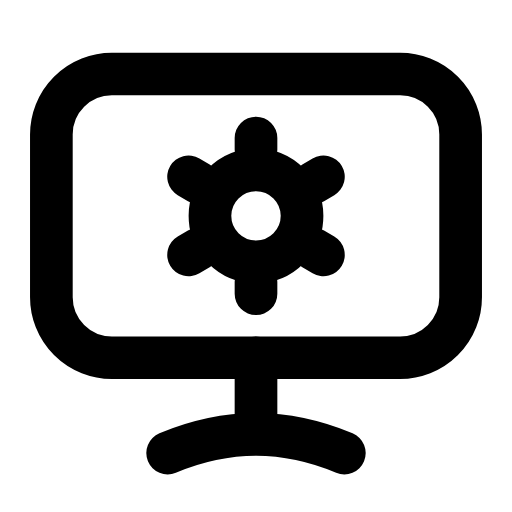
t = 0.00 s
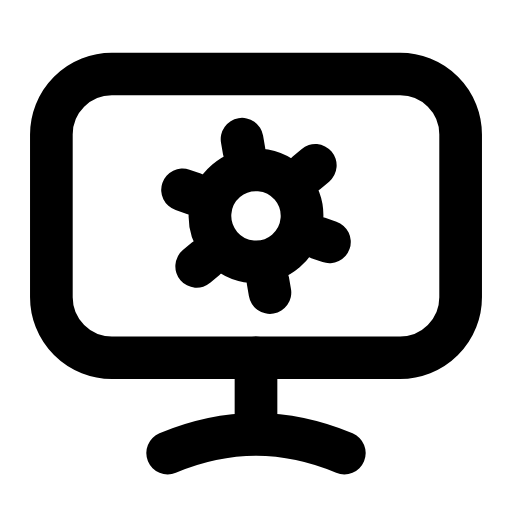
t = 0.16 s
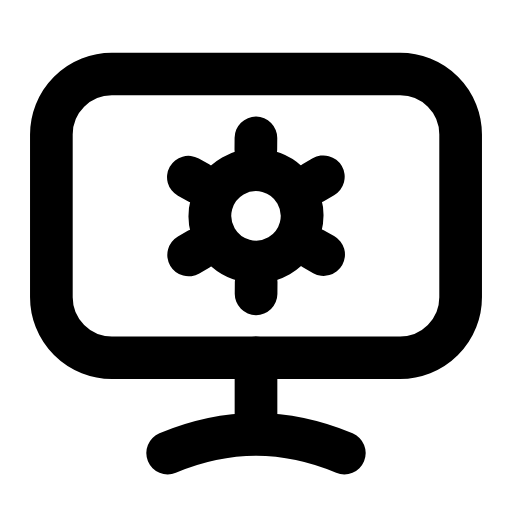
t = 0.47 s
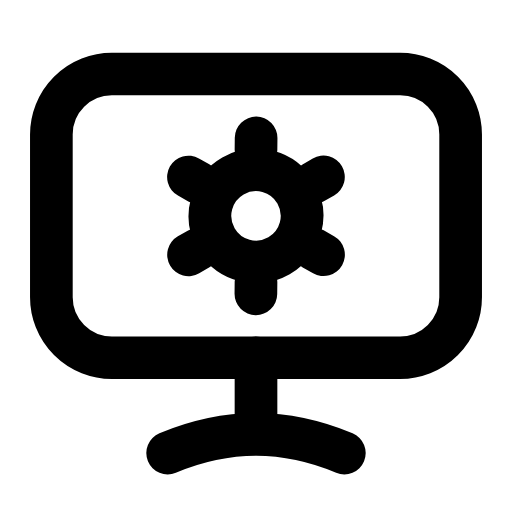
t = 0.68 s
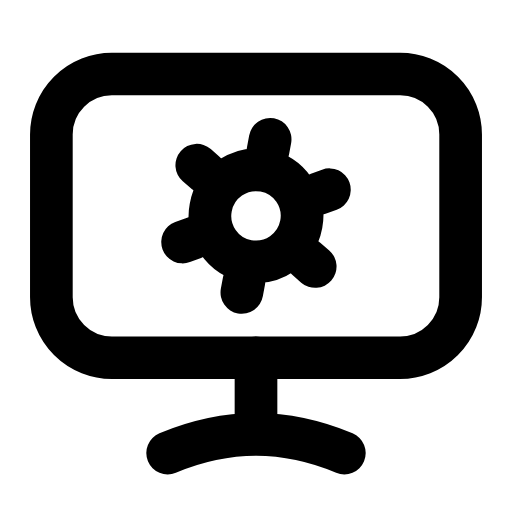
t = 0.95 s
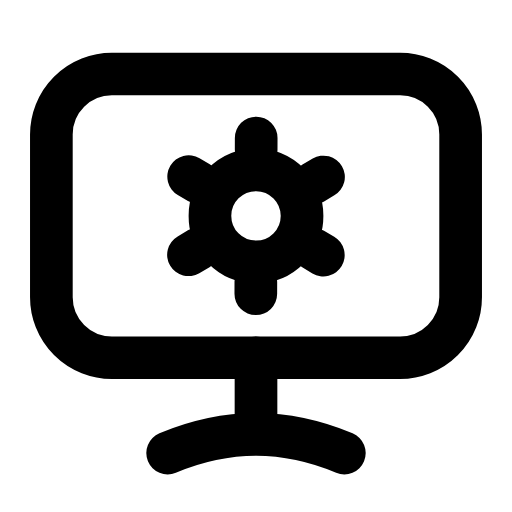
t = 1.16 s

The animated SVG that drew these frames (rendered in a browser with its animation timeline set to each time). Animation: 1 SMIL element (animateTransform=1); one cycle of 1.40 s, repeats indefinitely.

<svg xmlns="http://www.w3.org/2000/svg" width="24" height="24" viewBox="0 0 24 24" fill="none"><g transform="translate(-1.08 -1.108) scale(1.09)"><rect stroke="currentColor" stroke-width="1.835" stroke-linecap="round" stroke-linejoin="round" fill="none" x="3.2" y="4.2" width="17.6" height="12.2" rx="2.6"></rect><line stroke="currentColor" stroke-width="1.835" stroke-linecap="round" stroke-linejoin="round" fill="none" x1="12" y1="16.4" x2="12" y2="19.6"></line><path stroke="currentColor" stroke-width="1.835" stroke-linecap="round" stroke-linejoin="round" fill="none" d="M8.2 20.5C9.4 20 10.7 19.7 12 19.7S14.6 20 15.8 20.5"></path><g><animateTransform attributeName="transform" type="rotate" values="0 12 10.3;60 12 10.3;60 12 10.3;0 12 10.3;0 12 10.3" keyTimes="0;0.45;0.6;0.9;1" dur="1.4s" repeatCount="indefinite" calcMode="spline" keySplines="0.16 1 0.3 1;0.16 1 0.3 1;0.16 1 0.3 1;0.16 1 0.3 1"/><circle stroke="currentColor" stroke-width="1.835" stroke-linecap="round" stroke-linejoin="round" fill="none" cx="12" cy="10.3" r="1.98"></circle><path stroke="currentColor" stroke-width="1.835" stroke-linecap="round" stroke-linejoin="round" fill="none" d="M14.46 11.72L14.9 11.98M12 13.14L12 13.65M9.54 11.72L9.1 11.98M9.54 8.88L9.1 8.62M12 7.46L12 6.95M14.46 8.88L14.9 8.62"></path></g></g></svg>
